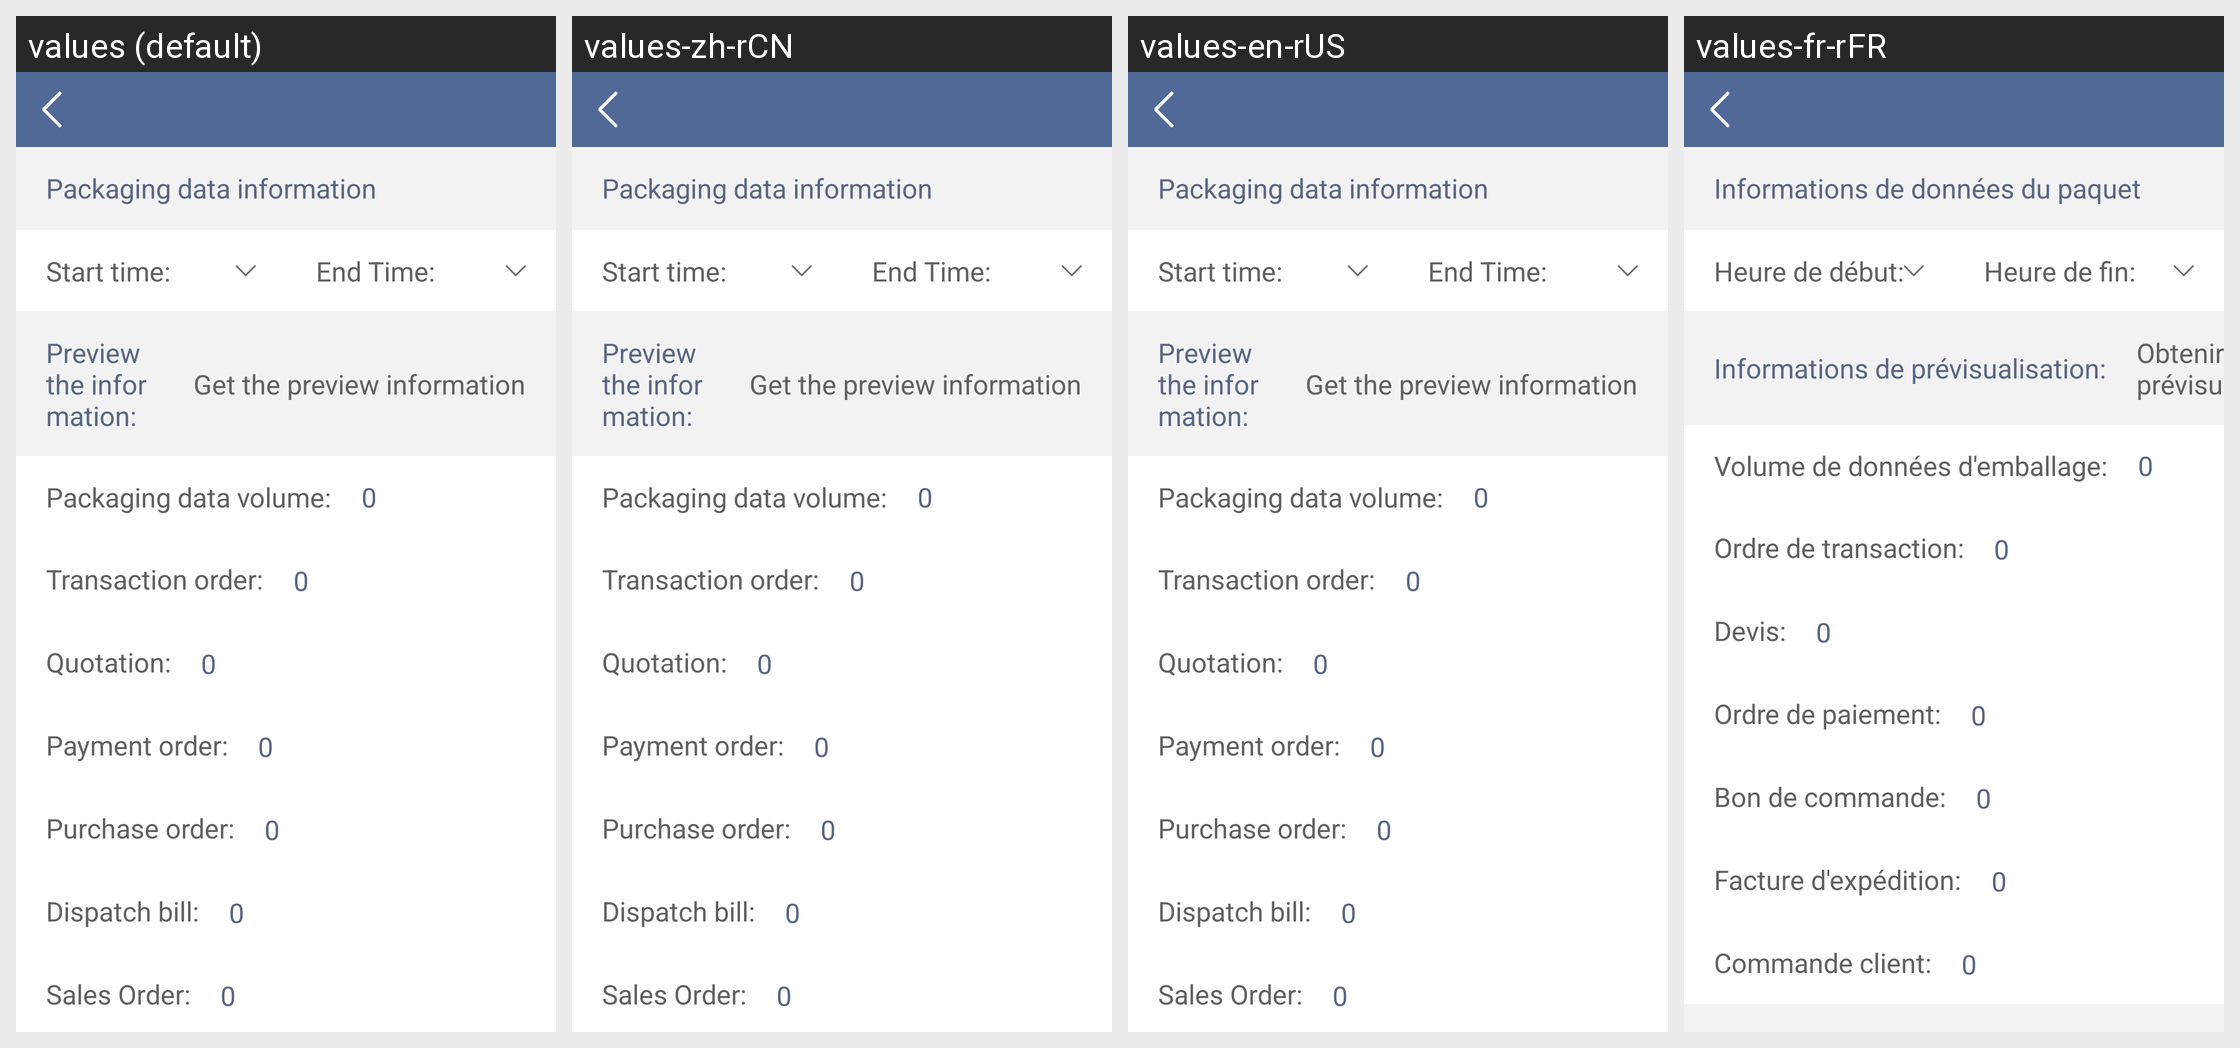

Translations of the strings shown on this Android screen, per locale in the grid:
Android screen res/layout/activity_packaging_data_detail.xml rendered under 4 locales, left to right: values (default), values-zh-rCN, values-en-rUS, values-fr-rFR. Device: Nexus 5 (rendered at 1080×1920; each locale shown at half size, 540×960, under a caption strip naming it); theme AppTheme.
Other locales in the repository, not shown: values-en, values-fr.
Strings drawn on this screen, with the default value and each locale's value (text and hints the layout hard-codes, and strings that could not be matched under every locale, appear in the picture but are not listed):

Packaging_data_information
  values: Packaging data information
  values-zh-rCN: Packaging data information  [not translated; the default value is used]
  values-en-rUS: Packaging data information
  values-fr-rFR: Informations de données du paquet

Company_Start_Time
  values: Start time:
  values-zh-rCN: Start time:  [not translated; the default value is used]
  values-en-rUS: Start time:
  values-fr-rFR: Heure de début:

Company_End_Time
  values: End Time:
  values-zh-rCN: End Time:  [not translated; the default value is used]
  values-en-rUS: End Time:
  values-fr-rFR: Heure de fin:

Preview_the_information
  values: Preview the information:
  values-zh-rCN: Preview the information:  [not translated; the default value is used]
  values-en-rUS: Preview the information:
  values-fr-rFR: Informations de prévisualisation:

Get_the_preview_information
  values: Get the preview information
  values-zh-rCN: Get the preview information  [not translated; the default value is used]
  values-en-rUS: Get the preview information
  values-fr-rFR: Obtenir les informations de prévisualisation

Packaging_data_volume
  values: Packaging data volume:
  values-zh-rCN: Packaging data volume:  [not translated; the default value is used]
  values-en-rUS: Packaging data volume:
  values-fr-rFR: Volume de données d'emballage:

Company_Trading_Order
  values: Transaction order:
  values-zh-rCN: Transaction order:  [not translated; the default value is used]
  values-en-rUS: Transaction order:
  values-fr-rFR: Ordre de transaction:

Company_Quotation
  values: Quotation:
  values-zh-rCN: Quotation:  [not translated; the default value is used]
  values-en-rUS: Quotation:
  values-fr-rFR: Devis:

Company_Payment_order
  values: Payment order:
  values-zh-rCN: Payment order:  [not translated; the default value is used]
  values-en-rUS: Payment order:
  values-fr-rFR: Ordre de paiement:

Company_Purchase_order
  values: Purchase order:
  values-zh-rCN: Purchase order:  [not translated; the default value is used]
  values-en-rUS: Purchase order:
  values-fr-rFR: Bon de commande:

Company_Dispatch_bill
  values: Dispatch bill:
  values-zh-rCN: Dispatch bill:  [not translated; the default value is used]
  values-en-rUS: Dispatch bill:
  values-fr-rFR: Facture d'expédition:

Company_Sales_Order
  values: Sales Order:
  values-zh-rCN: Sales Order:  [not translated; the default value is used]
  values-en-rUS: Sales Order:
  values-fr-rFR: Commande client:
